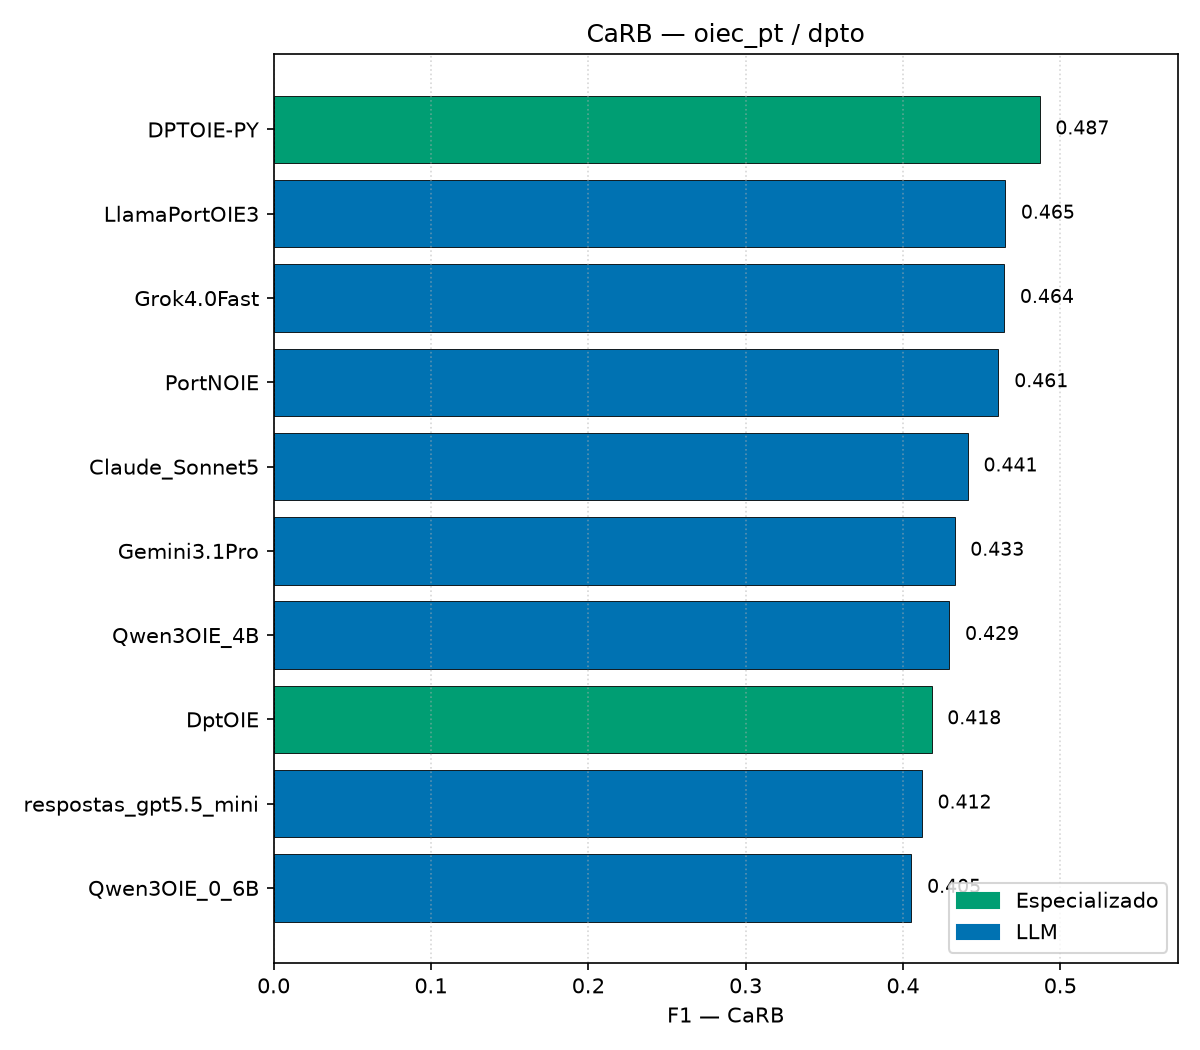

The data file committed next to this chart (first rows):
modelo, tipo, precision, recall, f1, ic_lo, ic_hi
DPTOIE-PY, Especializado, 0.3694, 0.7140, 0.4869, , 
LlamaPortOIE3, LLM, 0.3862, 0.5841, 0.4650, , 
Grok4.0Fast, LLM, 0.3246, 0.8154, 0.4644, , 
PortNOIE, LLM, 0.5174, 0.4153, 0.4607, , 
Claude_Sonnet5, LLM, 0.3024, 0.8154, 0.4412, , 
Gemini3.1Pro, LLM, 0.2938, 0.8216, 0.4328, , 
Qwen3OIE_4B, LLM, 0.3181, 0.6606, 0.4295, , 
DptOIE, Especializado, 0.2914, 0.7402, 0.4182, , 
respostas_gpt5.5_mini, LLM, 0.2872, 0.7288, 0.4120, , 
Qwen3OIE_0_6B, LLM, 0.2948, 0.6487, 0.4054, , 
